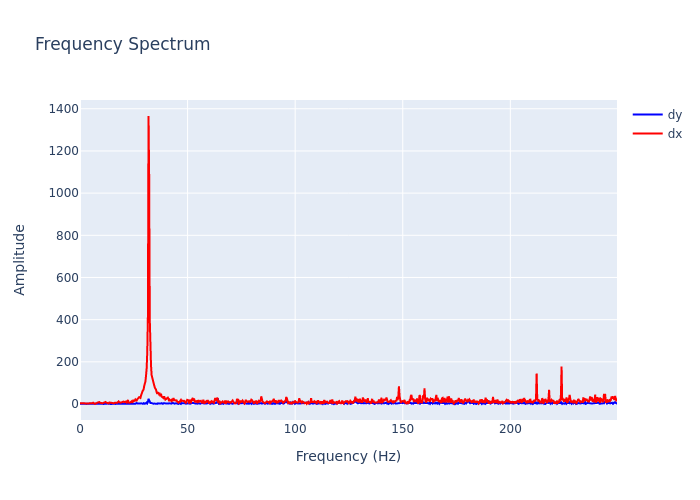

The table this chart was drawn from, first rows:
, frequency, dx, dy
0, 0.0, 3.877, 1.427
1, 0.2895, 3.582, 1.111
2, 0.579, 4.877, 0.8485
3, 0.8686, 5.893, 0.8487
4, 1.158, 4.303, 1.569
5, 1.448, 3.797, 1.391
6, 1.737, 2.009, 1.09
7, 2.027, 2.179, 0.3538
8, 2.316, 2.112, 0.4962
9, 2.606, 2.207, 0.1627
10, 2.895, 2.361, 0.3866
11, 3.185, 1.632, 0.5768
12, 3.474, 1.249, 1.394
13, 3.764, 1.215, 0.1807
14, 4.053, 2.291, 1.01
15, 4.343, 3.154, 0.6591
16, 4.632, 2.327, 1.056
17, 4.922, 1.239, 1.183
18, 5.211, 2.961, 0.04529
19, 5.501, 3.095, 0.6185
20, 5.79, 4.086, 0.2419
21, 6.08, 6.174, 0.8369
22, 6.369, 3.721, 0.2844
23, 6.659, 1.586, 0.7425
24, 6.948, 0.8109, 0.9048
25, 7.238, 2.704, 1.273
26, 7.528, 2.079, 0.8792
27, 7.817, 3.839, 0.5772
28, 8.107, 6.6, 0.8086
29, 8.396, 8.492, 1.136
30, 8.686, 7.527, 0.4699
31, 8.975, 9.178, 0.8232
32, 9.265, 6.045, 0.7429
33, 9.554, 4.711, 0.8896
34, 9.844, 3.375, 1.017
35, 10.13, 3.038, 1.054
36, 10.42, 3.713, 1.241
37, 10.71, 4.452, 0.6839
38, 11, 6.115, 0.4315
39, 11.29, 3.767, 1.194
40, 11.58, 8.128, 0.5292
41, 11.87, 9.701, 0.9857
42, 12.16, 6.902, 0.5042
43, 12.45, 5.666, 0.8104
44, 12.74, 4.203, 1.988
45, 13.03, 1.969, 1.271
46, 13.32, 3.108, 2.132
47, 13.61, 7.211, 0.8278
48, 13.9, 6.609, 1.303
49, 14.19, 5.825, 0.06061
50, 14.48, 3.427, 0.6995
51, 14.77, 5.142, 0.7453
52, 15.06, 3.392, 0.4271
53, 15.34, 4.789, 0.9957
54, 15.63, 3.934, 1.481
55, 15.92, 3.249, 1.191
56, 16.21, 6.203, 1.666
57, 16.5, 5.538, 0.3777
58, 16.79, 7.552, 1.805
59, 17.08, 7.618, 1.134
... 803 more rows
